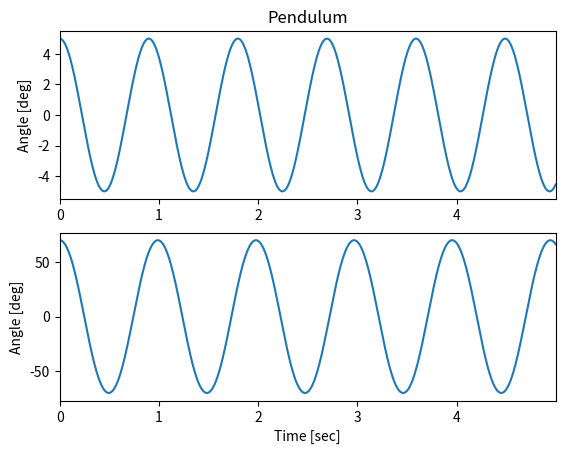

Recreate this plot in Python.
"""Exercise 1.3: Simulation of a "simple" pendulum. """

# Author: Thomas Haslwanter, Date: April-2017

# First, import the required packages
import numpy as np
import matplotlib.pyplot as plt
import numpy as np
from scipy import constants
import os

# Define constants
g = constants.g     # gravity, [m/s^2]

def calculate_trajectory(phi_0, length_pendulum=0.2, out_file='test.dat'):
    """Simulate a pendulum in 2-D
    The equation of motion is:
        \frac{d^2 \phi}{dt^2} = -\frac{g}{l} \sin(phi)
    Also, writes the data to an out-file.

    Parameters
    ----------
    phi_0 : float
        starting angle [deg].
    length_pendulum : float
        length of the pendulum [m]
        The default is 0.2 m
    out_file : string
        name of the out_file

    Returns
    -------
    time : ndarray
        Time samples [s]
    angle : ndarray
        Pendulum angle [deg]
    """

    tMax = 5      # duration of simulation [sec]
    rate = 1000  # sampling rate [Hz]

    dt = 1 / rate
    time = np.arange(0, tMax, dt)

    def acc_func(alpha):
        """ Differential equation of motion
        
        Parameters:
        -----------
        alpha : float
            Starting angle [deg]
        
        Returns:
        --------
        time : ndarray
            Time values for the movement of the pendulum.
        phi : ndarray
            Pendulum angle [deg]
        """
        acc = -g/length_pendulum * np.sin(alpha)
        return acc

    # Initial conditions
    phi = [np.deg2rad(phi_0)]  # rad
    omega = [0]  # rad/s

    # Numerical integration with the Euler-Cromer method, which is more stable
    for ii in range(len(time) - 1):
        phi.append(phi[-1] + omega[-1]*dt)
        omega.append(omega[-1] + acc_func(phi[-1])*dt)

    return time, np.rad2deg(phi)

if __name__ == '__main__':
    '''Main part'''

    pendulum = 0.20  # [m]
    'Call the function that calculates the trajectory, and generate a plot'
    
    # For multiple plots, I clearly prefer the object oriented plotting style
    # More info on that in the book "Introduction to Statistics with Python",
    # in Chapter 3
    fig, axs = plt.subplots(2,1)
    
    # Starting position: 5 deg
    time, angle = calculate_trajectory(5)
    axs[0].set_xlim([0, np.max(time)])
    axs[0].plot(time, angle)
    axs[0].set_ylabel('Angle [deg]')
    axs[0].set_title('Pendulum')
    
    # Starting position: 70 deg
    time, angle = calculate_trajectory(70)
    axs[1].plot(time, angle)
    axs[1].set_xlim([0, np.max(time)])
    axs[1].set_ylabel('Angle [deg]')
    axs[1].set_xlabel('Time [sec]')
    
    # Save the figure, and show the user the corresponding info
    outFile = 'pendulum.png'
    plt.savefig(outFile, dpi=200)
    print('out_dir: {0}'.format(os.path.abspath('.')))
    print('Image saved to {0}'.format(outFile))
    plt.show()    
